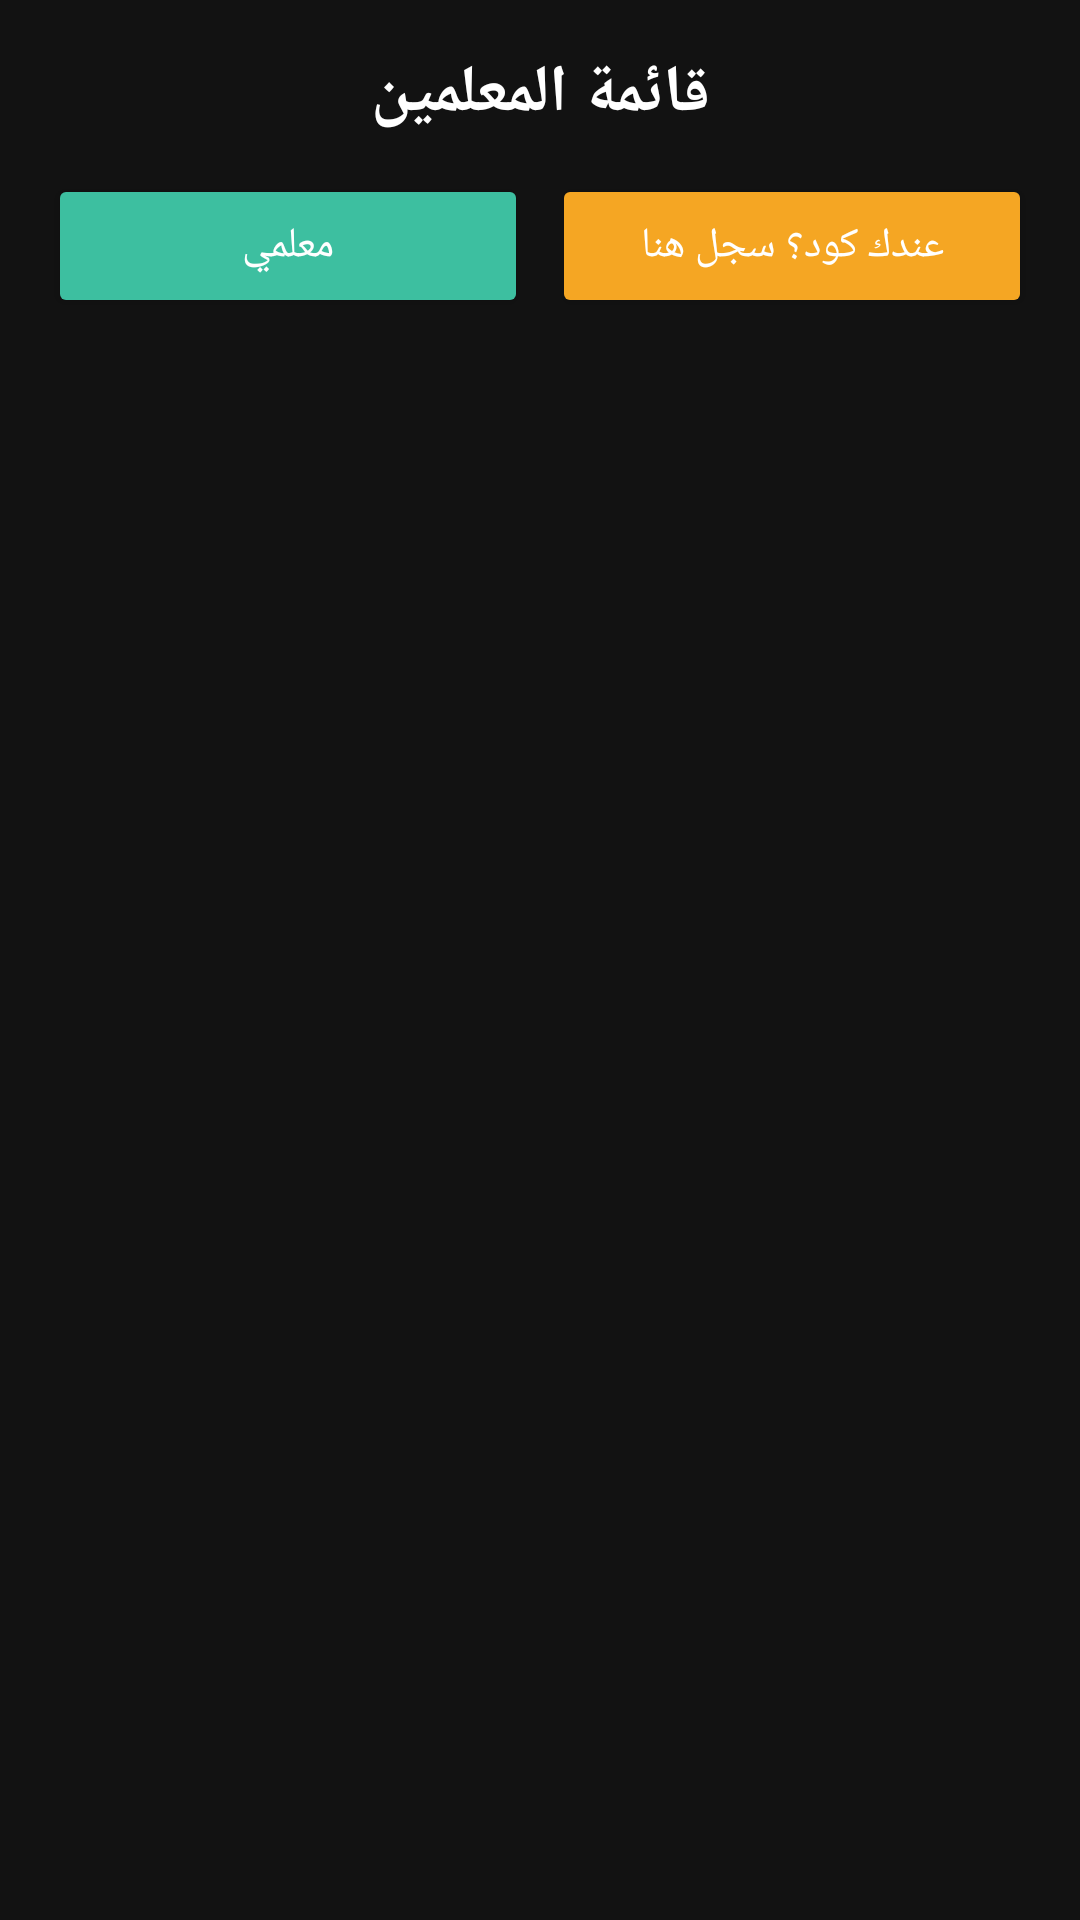

Layout XML and referenced resources for this Android screen:
<!-- AndroidManifest.xml: application theme Theme.1Bac -->
<!-- res/layout/activity_teachers_list.xml -->
<?xml version="1.0" encoding="utf-8"?>
<LinearLayout xmlns:android="http://schemas.android.com/apk/res/android"
    android:layout_width="match_parent"
    android:layout_height="match_parent"
    android:orientation="vertical"
    android:padding="16dp"
    android:background="#121212">

    <TextView
        android:id="@+id/tvHeaderTitle"
        android:layout_width="match_parent"
        android:layout_height="wrap_content"
        android:text="قائمة المعلمين"
        android:textSize="22sp"
        android:textStyle="bold"
        android:textColor="#FFFFFF"
        android:gravity="center"
        android:layout_marginBottom="12dp"/>

    <LinearLayout
        android:layout_width="match_parent"
        android:layout_height="wrap_content"
        android:orientation="horizontal"
        android:weightSum="2"
        android:layout_marginBottom="16dp">

        <Button
            android:id="@+id/myTeacherContentButton"
            android:layout_width="0dp"
            android:layout_height="wrap_content"
            android:layout_weight="1"
            android:layout_marginEnd="4dp"
            android:text="معلمي"
            android:backgroundTint="#3DBFA0"
            android:textColor="#FFFFFF"/>

        <Button
            android:id="@+id/joinTeacherEntryButton"
            android:layout_width="0dp"
            android:layout_height="wrap_content"
            android:layout_weight="1"
            android:layout_marginStart="4dp"
            android:text="عندك كود؟ سجل هنا"
            android:backgroundTint="#F5A623"
            android:textColor="#FFFFFF"/>
    </LinearLayout>

    <androidx.recyclerview.widget.RecyclerView
        android:id="@+id/teachersRecyclerView"
        android:layout_width="match_parent"
        android:layout_height="match_parent"/>

</LinearLayout>
<!-- resources referenced by this layout -->
<resources>
  <style name="Theme.1Bac" parent="Base.Theme.1Bac" />
  <style name="Base.Theme.1Bac" parent="Theme.Material3.DayNight.NoActionBar">
          
          
      </style>
</resources>
